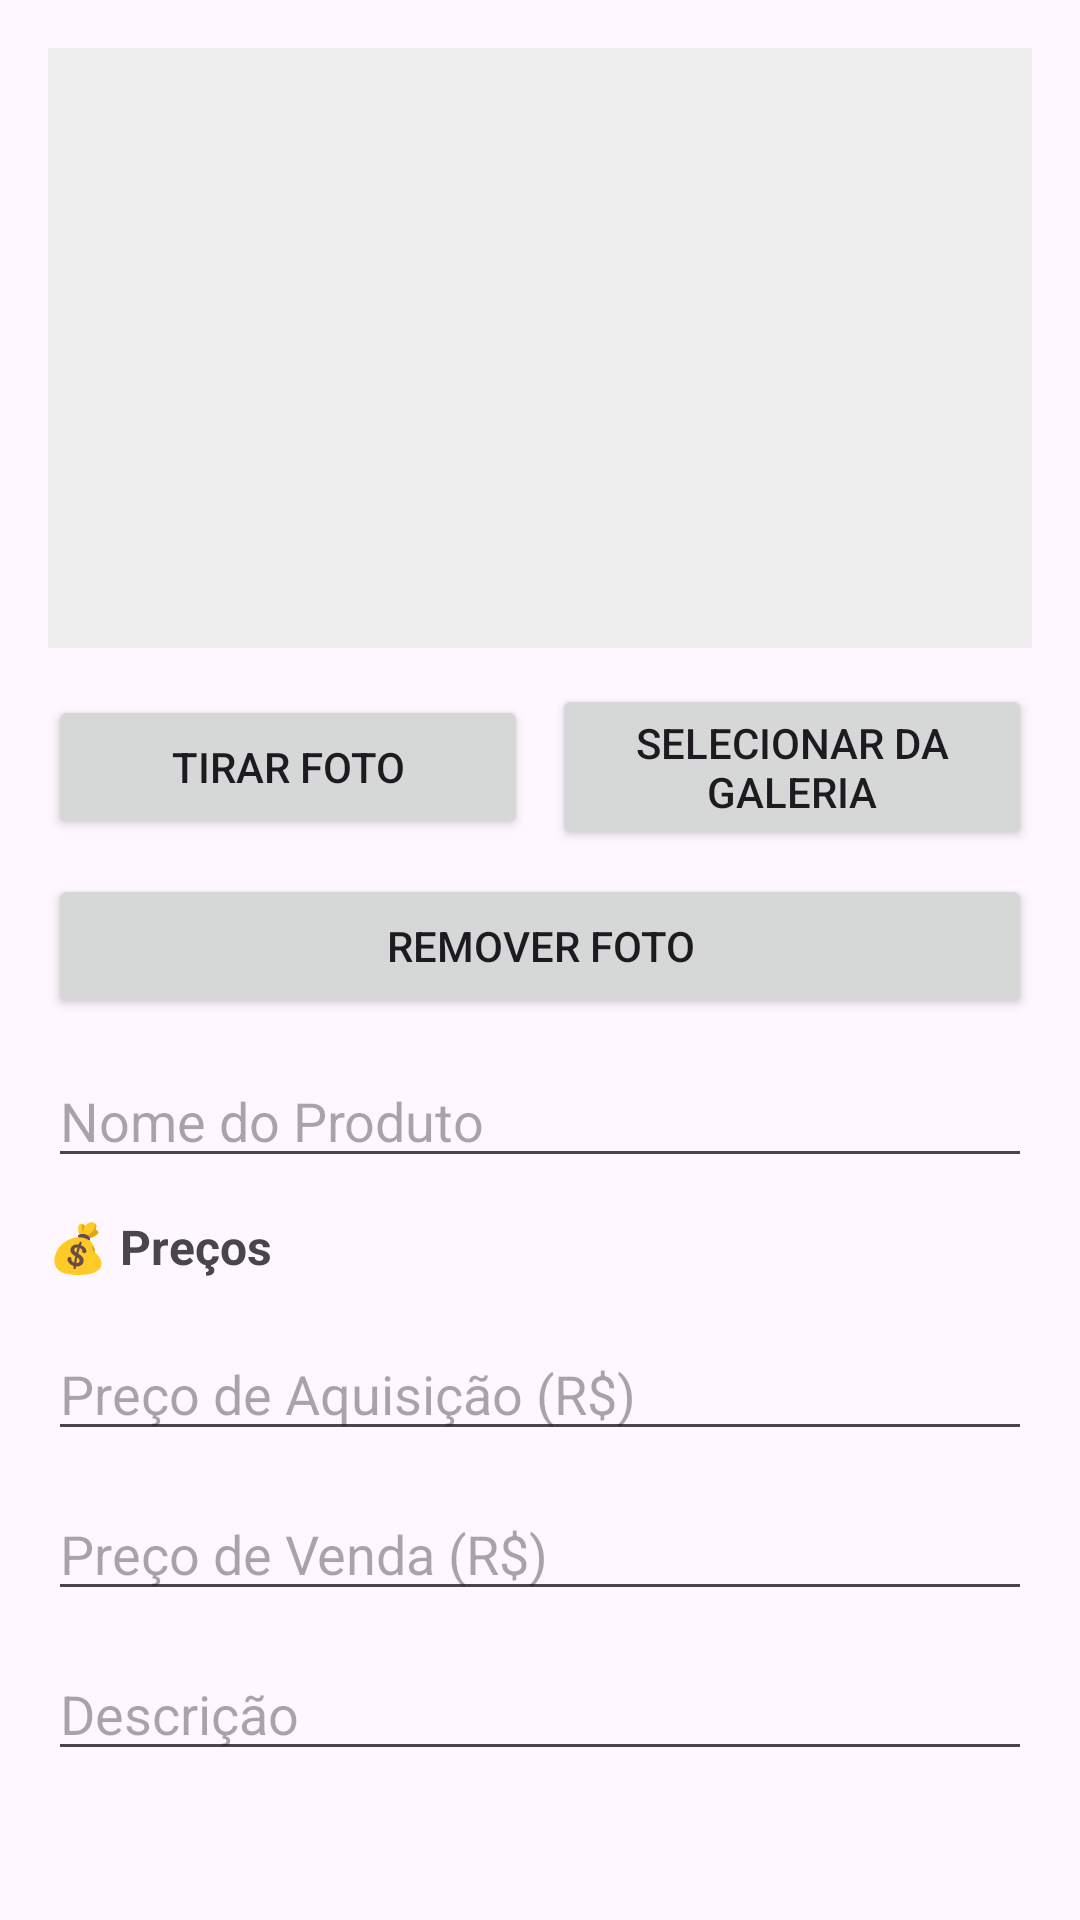

The Android layout XML behind this screen, and the referenced resources:
<!-- AndroidManifest.xml: application theme Theme.AppDeTestes -->
<!-- res/layout/dialog_add_produto.xml -->
<?xml version="1.0" encoding="utf-8"?>
<ScrollView xmlns:android="http://schemas.android.com/apk/res/android"
    android:layout_width="match_parent"
    android:layout_height="wrap_content">

    <LinearLayout
        android:layout_width="match_parent"
        android:layout_height="wrap_content"
        android:orientation="vertical"
        android:padding="16dp">

        <ImageView
            android:id="@+id/imageViewProdutoFoto"
            android:layout_width="match_parent"
            android:layout_height="200dp"
            android:scaleType="centerCrop"
            android:contentDescription="Foto do produto"
            android:src="@mipmap/ic_launcher"
            android:background="#EEEEEE"
            android:layout_marginBottom="12dp" />

        <LinearLayout
            android:layout_width="match_parent"
            android:layout_height="wrap_content"
            android:orientation="horizontal"
            android:gravity="center">

            <Button
                android:id="@+id/buttonTirarFoto"
                android:layout_width="0dp"
                android:layout_height="wrap_content"
                android:layout_weight="1"
                android:text="Tirar Foto" />

            <Button
                android:id="@+id/buttonSelecionarGaleria"
                android:layout_width="0dp"
                android:layout_height="wrap_content"
                android:layout_weight="1"
                android:text="Selecionar da Galeria"
                android:layout_marginStart="8dp" />
        </LinearLayout>

        <Button
            android:id="@+id/buttonRemoverFoto"
            android:layout_width="match_parent"
            android:layout_height="wrap_content"
            android:text="Remover Foto"
            android:layout_marginTop="8dp" />

        <EditText
            android:id="@+id/editTextNomeProduto"
            android:layout_width="match_parent"
            android:layout_height="wrap_content"
            android:hint="Nome do Produto"
            android:inputType="textCapWords"
            android:layout_marginTop="12dp" />

        <TextView
            android:layout_width="wrap_content"
            android:layout_height="wrap_content"
            android:text="💰 Preços"
            android:textSize="16sp"
            android:textStyle="bold"
            android:layout_marginTop="12dp"
            android:layout_marginBottom="8dp" />

        <EditText
            android:id="@+id/editTextPrecoAquisicao"
            android:layout_width="match_parent"
            android:layout_height="wrap_content"
            android:hint="Preço de Aquisição (R$)"
            android:inputType="numberDecimal"
            android:layout_marginTop="8dp" />

        <EditText
            android:id="@+id/editTextPrecoVenda"
            android:layout_width="match_parent"
            android:layout_height="wrap_content"
            android:hint="Preço de Venda (R$)"
            android:inputType="numberDecimal"
            android:layout_marginTop="12dp" />

        <EditText
            android:id="@+id/editTextValorProduto"
            android:layout_width="match_parent"
            android:layout_height="wrap_content"
            android:hint="Valor Padrão (R$) - Opcional"
            android:inputType="numberDecimal"
            android:layout_marginTop="12dp"
            android:visibility="gone" />

        <EditText
            android:id="@+id/editTextDescricaoProduto"
            android:layout_width="match_parent"
            android:layout_height="wrap_content"
            android:hint="Descrição"
            android:inputType="textMultiLine"
            android:layout_marginTop="12dp" />

    </LinearLayout>

</ScrollView>
<!-- resources referenced by this layout -->
<resources>
  <style name="Theme.AppDeTestes" parent="Base.Theme.AppDeTestes" />
  <style name="Base.Theme.AppDeTestes" parent="Theme.Material3.DayNight.NoActionBar">
          
          
      </style>
</resources>
